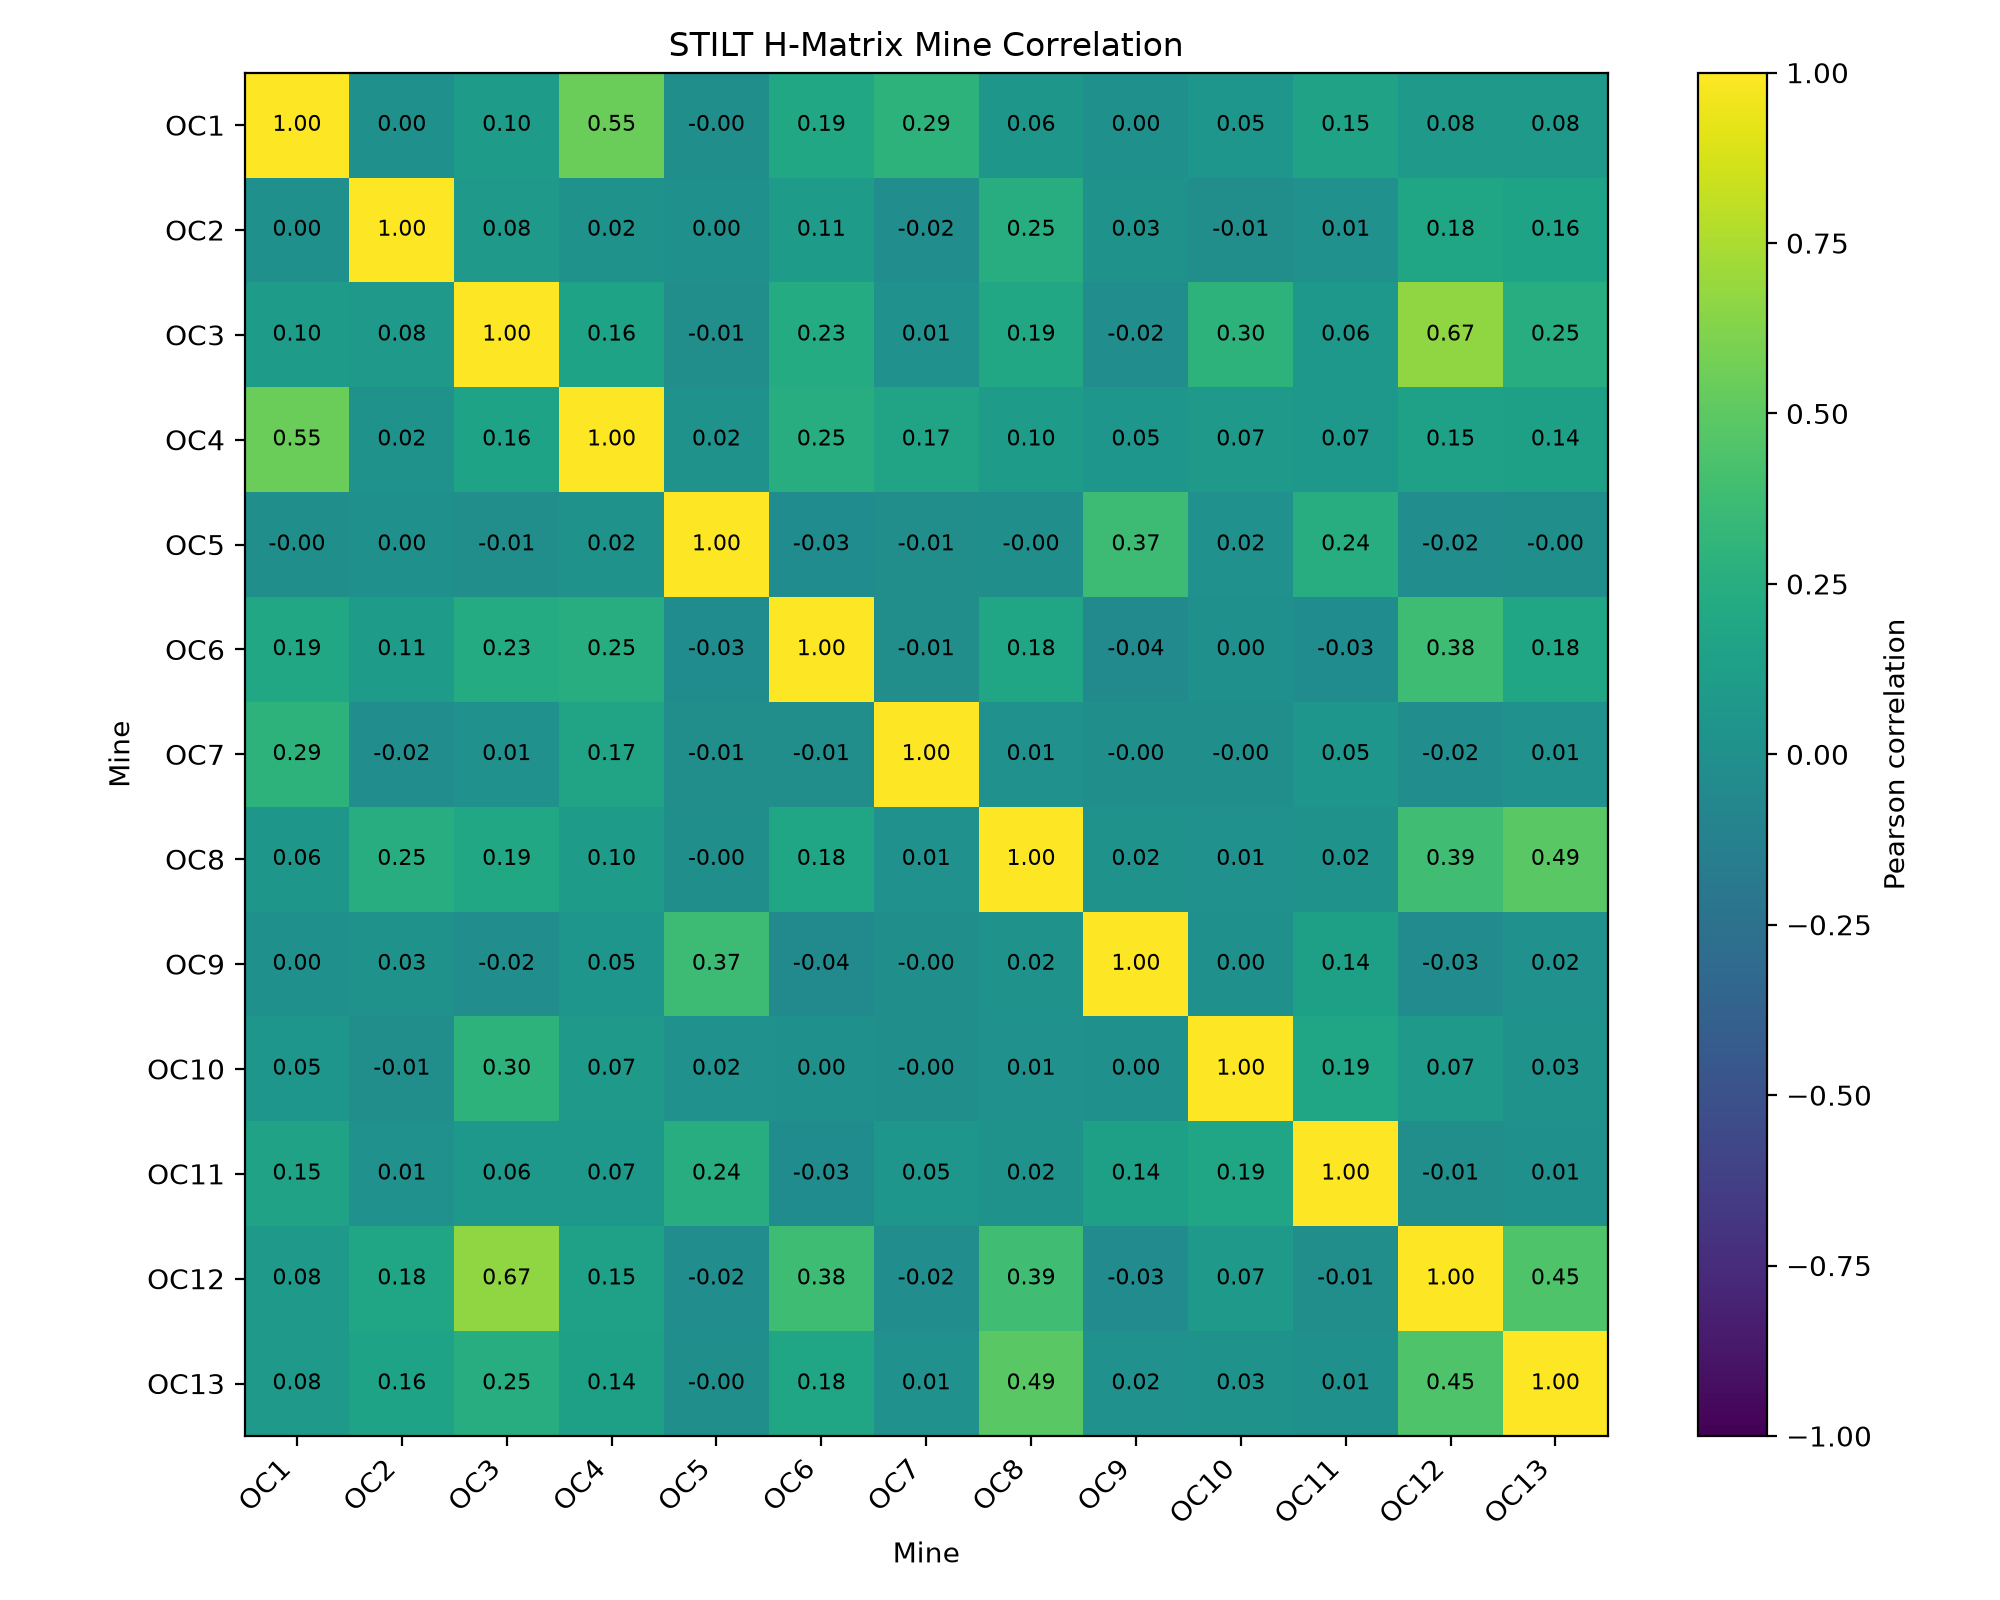

Source data for this figure (header and first rows):
, OC1, OC2, OC3, OC4, OC5, OC6, OC7, OC8, OC9, OC10, OC11, OC12, OC13
OC1, 1, 0.003603, 0.09955, 0.5499, -0.004977, 0.1911, 0.2901, 0.05984, 0.002013, 0.04777, 0.1514, 0.08104, 0.08313
OC2, 0.003603, 1.0, 0.07571, 0.02272, 0.001082, 0.1056, -0.02064, 0.2451, 0.02526, -0.01287, 0.01121, 0.1801, 0.1577
OC3, 0.09955, 0.07571, 1.0, 0.1602, -0.01428, 0.2311, 0.01142, 0.1918, -0.0198, 0.2968, 0.06279, 0.6703, 0.246
OC4, 0.5499, 0.02272, 0.1602, 1.0, 0.01935, 0.2488, 0.1707, 0.1002, 0.05415, 0.07267, 0.06604, 0.1451, 0.1397
OC5, -0.004977, 0.001082, -0.01428, 0.01935, 1.0, -0.02974, -0.008764, -0.0001108, 0.372, 0.01548, 0.2442, -0.01653, -0.001549
OC6, 0.1911, 0.1056, 0.2311, 0.2488, -0.02974, 1.0, -0.009596, 0.1822, -0.04259, 0.0008761, -0.03054, 0.3788, 0.1844
OC7, 0.2901, -0.02064, 0.01142, 0.1707, -0.008764, -0.009596, 1.0, 0.008406, -0.002945, -0.004607, 0.05003, -0.01614, 0.01246
OC8, 0.05984, 0.2451, 0.1918, 0.1002, -0.0001108, 0.1822, 0.008406, 1, 0.02184, 0.009013, 0.01952, 0.3852, 0.4888
OC9, 0.002013, 0.02526, -0.0198, 0.05415, 0.372, -0.04259, -0.002945, 0.02184, 1.0, 0.002404, 0.1361, -0.03218, 0.01558
OC10, 0.04777, -0.01287, 0.2968, 0.07267, 0.01548, 0.0008761, -0.004607, 0.009013, 0.002404, 1.0, 0.1867, 0.07387, 0.02634
OC11, 0.1514, 0.01121, 0.06279, 0.06604, 0.2442, -0.03054, 0.05003, 0.01952, 0.1361, 0.1867, 1, -0.01041, 0.006493
OC12, 0.08104, 0.1801, 0.6703, 0.1451, -0.01653, 0.3788, -0.01614, 0.3852, -0.03218, 0.07387, -0.01041, 1, 0.451
OC13, 0.08313, 0.1577, 0.246, 0.1397, -0.001549, 0.1844, 0.01246, 0.4888, 0.01558, 0.02634, 0.006493, 0.451, 1.0
